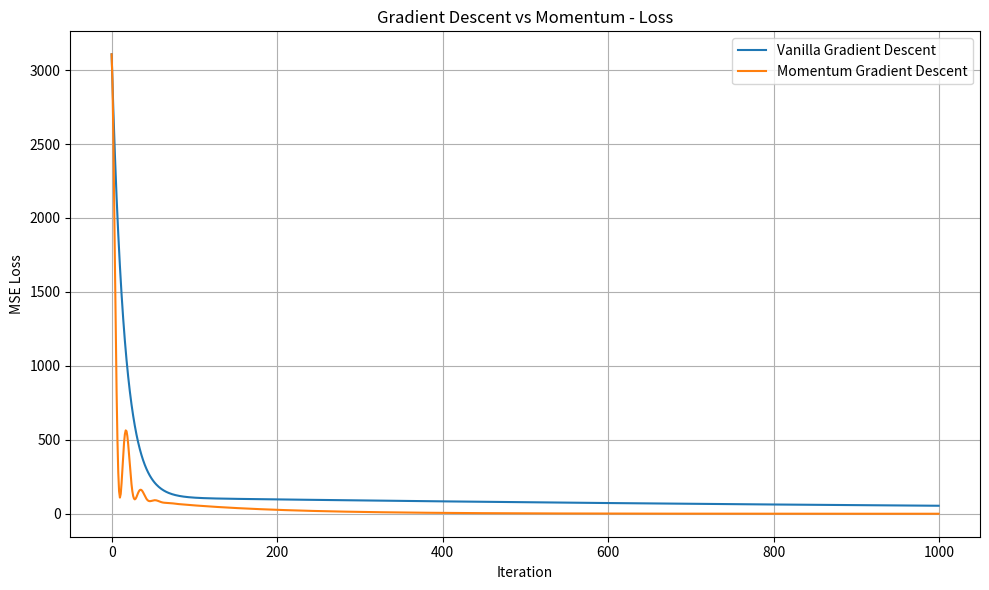
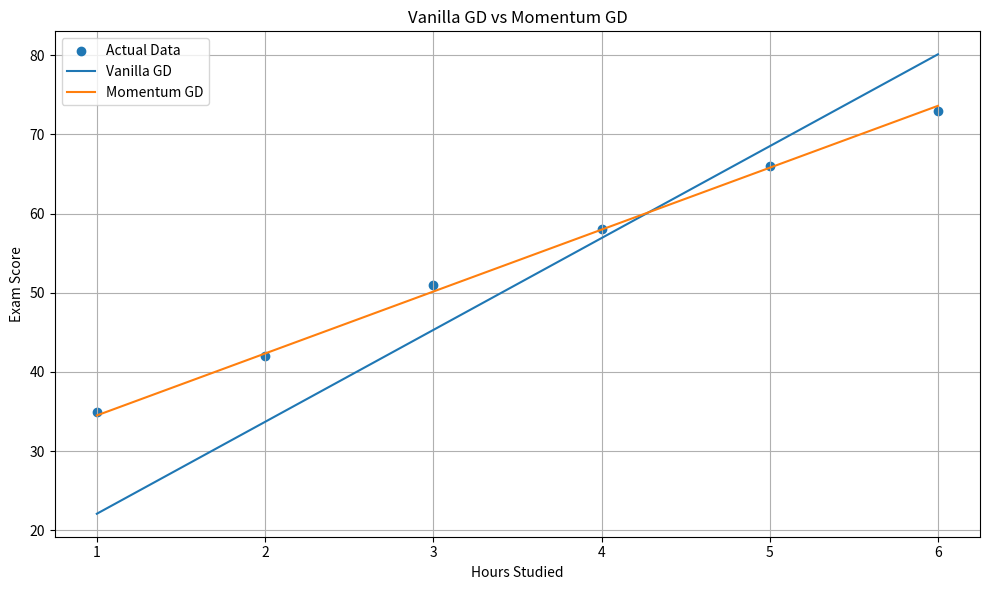
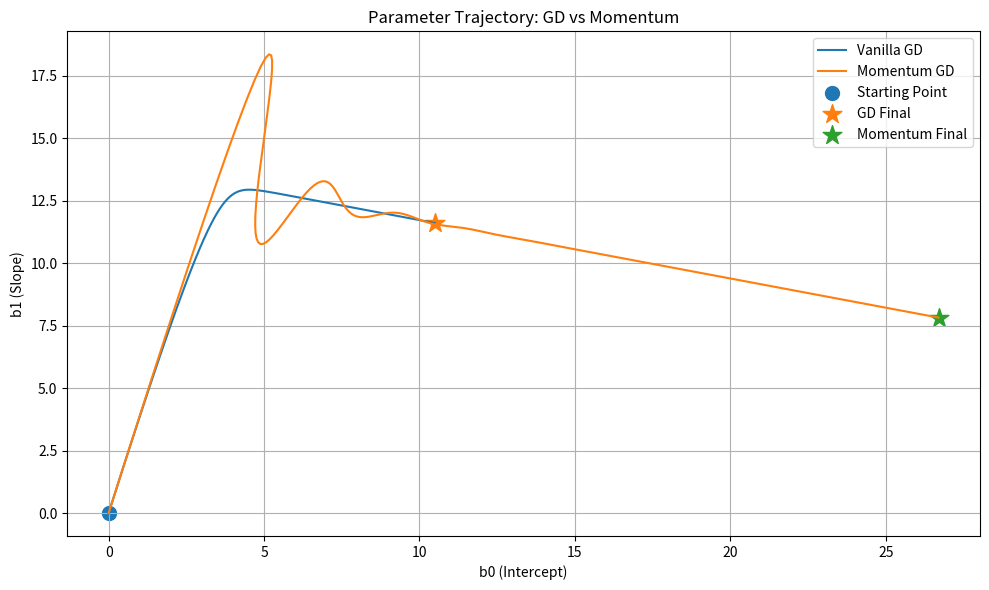
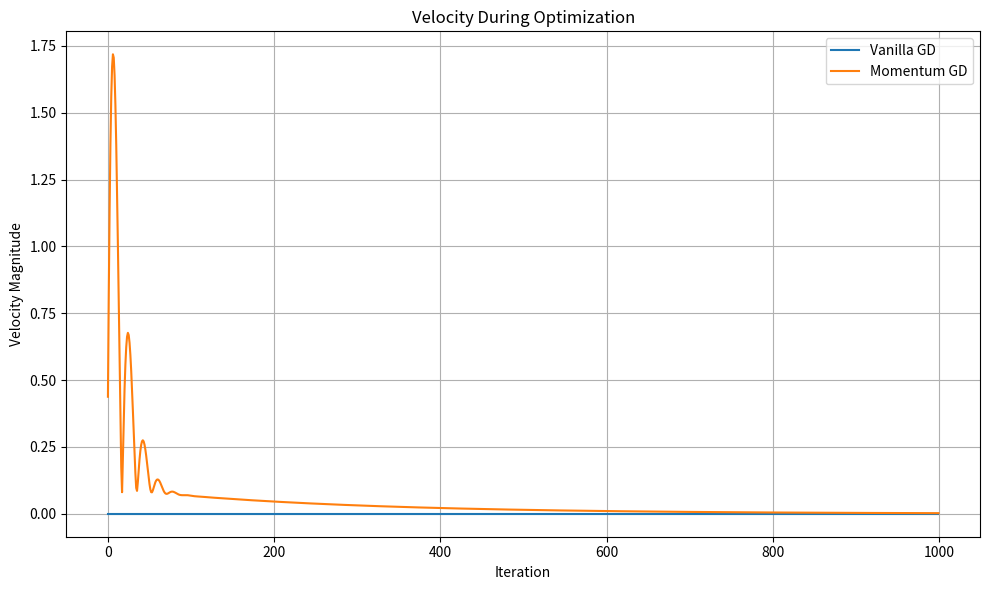

These charts were generated, in order, by the following Python code:
import numpy as np
import matplotlib.pyplot as plt


# ============================================================
# 1. DATASET
# ============================================================

X = np.array([1, 2, 3, 4, 5, 6], dtype=float)

y = np.array([35, 42, 51, 58, 66, 73], dtype=float)

n = len(X)


# ============================================================
# 2. MODEL
# ============================================================

def predict(X, b0, b1):
    """
    Linear regression model:

        y_hat = b0 + b1*x
    """
    return b0 + b1 * X


# ============================================================
# 3. LOSS FUNCTION
# ============================================================

def mse(X, y, b0, b1):
    """
    Mean Squared Error:

             1
        J = --- sum((y_hat - y)^2)
             n
    """

    y_pred = predict(X, b0, b1)

    return np.mean((y_pred - y) ** 2)


# ============================================================
# 4. GRADIENT
# ============================================================

def compute_gradient(X, y, b0, b1):
    """
    Derivatives of MSE:

        dJ/db0 = (2/n) * sum(y_hat - y)

        dJ/db1 = (2/n) * sum((y_hat - y)*x)
    """

    y_pred = predict(X, b0, b1)

    error = y_pred - y

    db0 = (2 / n) * np.sum(error)

    db1 = (2 / n) * np.sum(error * X)

    return db0, db1


# ============================================================
# 5. VANILLA GRADIENT DESCENT
# ============================================================

def gradient_descent(
    X,
    y,
    learning_rate=0.001,
    iterations=1000
):

    # Initial parameters
    b0 = 0.0
    b1 = 0.0

    # Store history
    losses = []

    b0_history = []
    b1_history = []

    velocity_history = []

    for iteration in range(iterations):

        # ----------------------------------------------------
        # Current loss
        # ----------------------------------------------------

        current_loss = mse(X, y, b0, b1)

        losses.append(current_loss)

        b0_history.append(b0)
        b1_history.append(b1)

        # ----------------------------------------------------
        # Compute gradient
        # ----------------------------------------------------

        db0, db1 = compute_gradient(
            X,
            y,
            b0,
            b1
        )

        # ----------------------------------------------------
        # Gradient descent update
        # ----------------------------------------------------

        b0 = b0 - learning_rate * db0

        b1 = b1 - learning_rate * db1

        # Vanilla GD has no velocity
        velocity_history.append(0.0)

    return (
        b0,
        b1,
        losses,
        b0_history,
        b1_history,
        velocity_history
    )


# ============================================================
# 6. MOMENTUM GRADIENT DESCENT
# ============================================================

def momentum_gradient_descent(
    X,
    y,
    learning_rate=0.001,
    beta=0.9,
    iterations=1000
):

    # --------------------------------------------------------
    # Initial parameters
    # --------------------------------------------------------

    b0 = 0.0
    b1 = 0.0

    # --------------------------------------------------------
    # Initial velocity
    # --------------------------------------------------------

    v0 = 0.0
    v1 = 0.0

    # --------------------------------------------------------
    # History
    # --------------------------------------------------------

    losses = []

    b0_history = []
    b1_history = []

    velocity_history = []

    for iteration in range(iterations):

        # ----------------------------------------------------
        # Current loss
        # ----------------------------------------------------

        current_loss = mse(X, y, b0, b1)

        losses.append(current_loss)

        b0_history.append(b0)
        b1_history.append(b1)

        # ----------------------------------------------------
        # Gradient
        # ----------------------------------------------------

        db0, db1 = compute_gradient(
            X,
            y,
            b0,
            b1
        )

        # ----------------------------------------------------
        # Momentum equations
        #
        # v(k+1) = beta*v(k) - alpha*gradient
        #
        # theta(k+1) = theta(k) + v(k+1)
        # ----------------------------------------------------

        v0 = beta * v0 - learning_rate * db0

        v1 = beta * v1 - learning_rate * db1

        # ----------------------------------------------------
        # Parameter update
        # ----------------------------------------------------

        b0 = b0 + v0

        b1 = b1 + v1

        # ----------------------------------------------------
        # Store velocity magnitude
        # ----------------------------------------------------

        velocity = np.sqrt(v0**2 + v1**2)

        velocity_history.append(velocity)

    return (
        b0,
        b1,
        losses,
        b0_history,
        b1_history,
        velocity_history
    )


# ============================================================
# 7. TRAIN BOTH MODELS
# ============================================================

learning_rate = 0.001

beta = 0.9

iterations = 1000


# Vanilla GD

(
    gd_b0,
    gd_b1,
    gd_losses,
    gd_b0_history,
    gd_b1_history,
    gd_velocity
) = gradient_descent(
    X,
    y,
    learning_rate=learning_rate,
    iterations=iterations
)


# Momentum GD

(
    mom_b0,
    mom_b1,
    mom_losses,
    mom_b0_history,
    mom_b1_history,
    mom_velocity
) = momentum_gradient_descent(
    X,
    y,
    learning_rate=learning_rate,
    beta=beta,
    iterations=iterations
)


# ============================================================
# 8. FINAL RESULTS
# ============================================================

print("=" * 60)
print("MOMENTUM GRADIENT DESCENT")
print("=" * 60)

print("\nDataset:")
print("X =", X)
print("y =", y)

print("\nHyperparameters:")
print("Learning rate =", learning_rate)
print("Momentum beta =", beta)
print("Iterations =", iterations)


print("\n" + "-" * 60)
print("VANILLA GRADIENT DESCENT")
print("-" * 60)

print("Final b0 =", gd_b0)
print("Final b1 =", gd_b1)
print("Final MSE =", gd_losses[-1])


print("\n" + "-" * 60)
print("MOMENTUM GRADIENT DESCENT")
print("-" * 60)

print("Final b0 =", mom_b0)
print("Final b1 =", mom_b1)
print("Final MSE =", mom_losses[-1])


# ============================================================
# 9. FINAL PREDICTIONS
# ============================================================

gd_predictions = predict(
    X,
    gd_b0,
    gd_b1
)

mom_predictions = predict(
    X,
    mom_b0,
    mom_b1
)


print("\n" + "-" * 60)
print("PREDICTIONS")
print("-" * 60)

print("\nActual:")
print(y)

print("\nGD Predictions:")
print(gd_predictions)

print("\nMomentum Predictions:")
print(mom_predictions)


# ============================================================
# 10. PLOT 1
# LOSS VS ITERATION
# ============================================================

plt.figure(figsize=(10, 6))

plt.plot(
    gd_losses,
    label="Vanilla Gradient Descent"
)

plt.plot(
    mom_losses,
    label="Momentum Gradient Descent"
)

plt.xlabel("Iteration")

plt.ylabel("MSE Loss")

plt.title(
    "Gradient Descent vs Momentum - Loss"
)

plt.legend()

plt.grid(True)

plt.tight_layout()

plt.show()


# ============================================================
# 11. PLOT 2
# REGRESSION LINE COMPARISON
# ============================================================

plt.figure(figsize=(10, 6))

plt.scatter(
    X,
    y,
    label="Actual Data"
)

plt.plot(
    X,
    gd_predictions,
    label="Vanilla GD"
)

plt.plot(
    X,
    mom_predictions,
    label="Momentum GD"
)

plt.xlabel("Hours Studied")

plt.ylabel("Exam Score")

plt.title(
    "Vanilla GD vs Momentum GD"
)

plt.legend()

plt.grid(True)

plt.tight_layout()

plt.show()


# ============================================================
# 12. PLOT 3
# PARAMETER TRAJECTORY
# ============================================================

plt.figure(figsize=(10, 6))

plt.plot(
    gd_b0_history,
    gd_b1_history,
    label="Vanilla GD"
)

plt.plot(
    mom_b0_history,
    mom_b1_history,
    label="Momentum GD"
)

plt.scatter(
    gd_b0_history[0],
    gd_b1_history[0],
    marker="o",
    s=100,
    label="Starting Point"
)

plt.scatter(
    gd_b0,
    gd_b1,
    marker="*",
    s=200,
    label="GD Final"
)

plt.scatter(
    mom_b0,
    mom_b1,
    marker="*",
    s=200,
    label="Momentum Final"
)

plt.xlabel("b0 (Intercept)")

plt.ylabel("b1 (Slope)")

plt.title(
    "Parameter Trajectory: GD vs Momentum"
)

plt.legend()

plt.grid(True)

plt.tight_layout()

plt.show()


# ============================================================
# 13. PLOT 4
# VELOCITY MAGNITUDE
# ============================================================

plt.figure(figsize=(10, 6))

plt.plot(
    gd_velocity,
    label="Vanilla GD"
)

plt.plot(
    mom_velocity,
    label="Momentum GD"
)

plt.xlabel("Iteration")

plt.ylabel("Velocity Magnitude")

plt.title(
    "Velocity During Optimization"
)

plt.legend()

plt.grid(True)

plt.tight_layout()

plt.show()


# ============================================================
# 14. COMPARE LOSS AFTER DIFFERENT ITERATIONS
# ============================================================

checkpoints = [
    0,
    1,
    5,
    10,
    20,
    50,
    100,
    200,
    500,
    999
]

print("\n" + "=" * 60)
print("LOSS COMPARISON")
print("=" * 60)

print(
    f"{'Iteration':>10}"
    f"{'GD Loss':>20}"
    f"{'Momentum Loss':>20}"
)

for i in checkpoints:

    print(
        f"{i:>10}"
        f"{gd_losses[i]:>20.6f}"
        f"{mom_losses[i]:>20.6f}"
    )


# ============================================================
# 15. FINAL INTERPRETATION
# ============================================================

print("\n" + "=" * 60)
print("INTERPRETATION")
print("=" * 60)

print("""
Vanilla Gradient Descent:
    theta(k+1) = theta(k) - alpha * gradient

Momentum Gradient Descent:
    v(k+1)     = beta*v(k) - alpha*gradient
    theta(k+1) = theta(k) + v(k)

Momentum remembers previous updates.

Therefore:

    beta = 0
        -> ordinary gradient descent

    beta > 0
        -> momentum is introduced

    beta close to 1
        -> stronger memory

Momentum can accelerate movement along directions
where the gradient consistently points the same way.
""")
